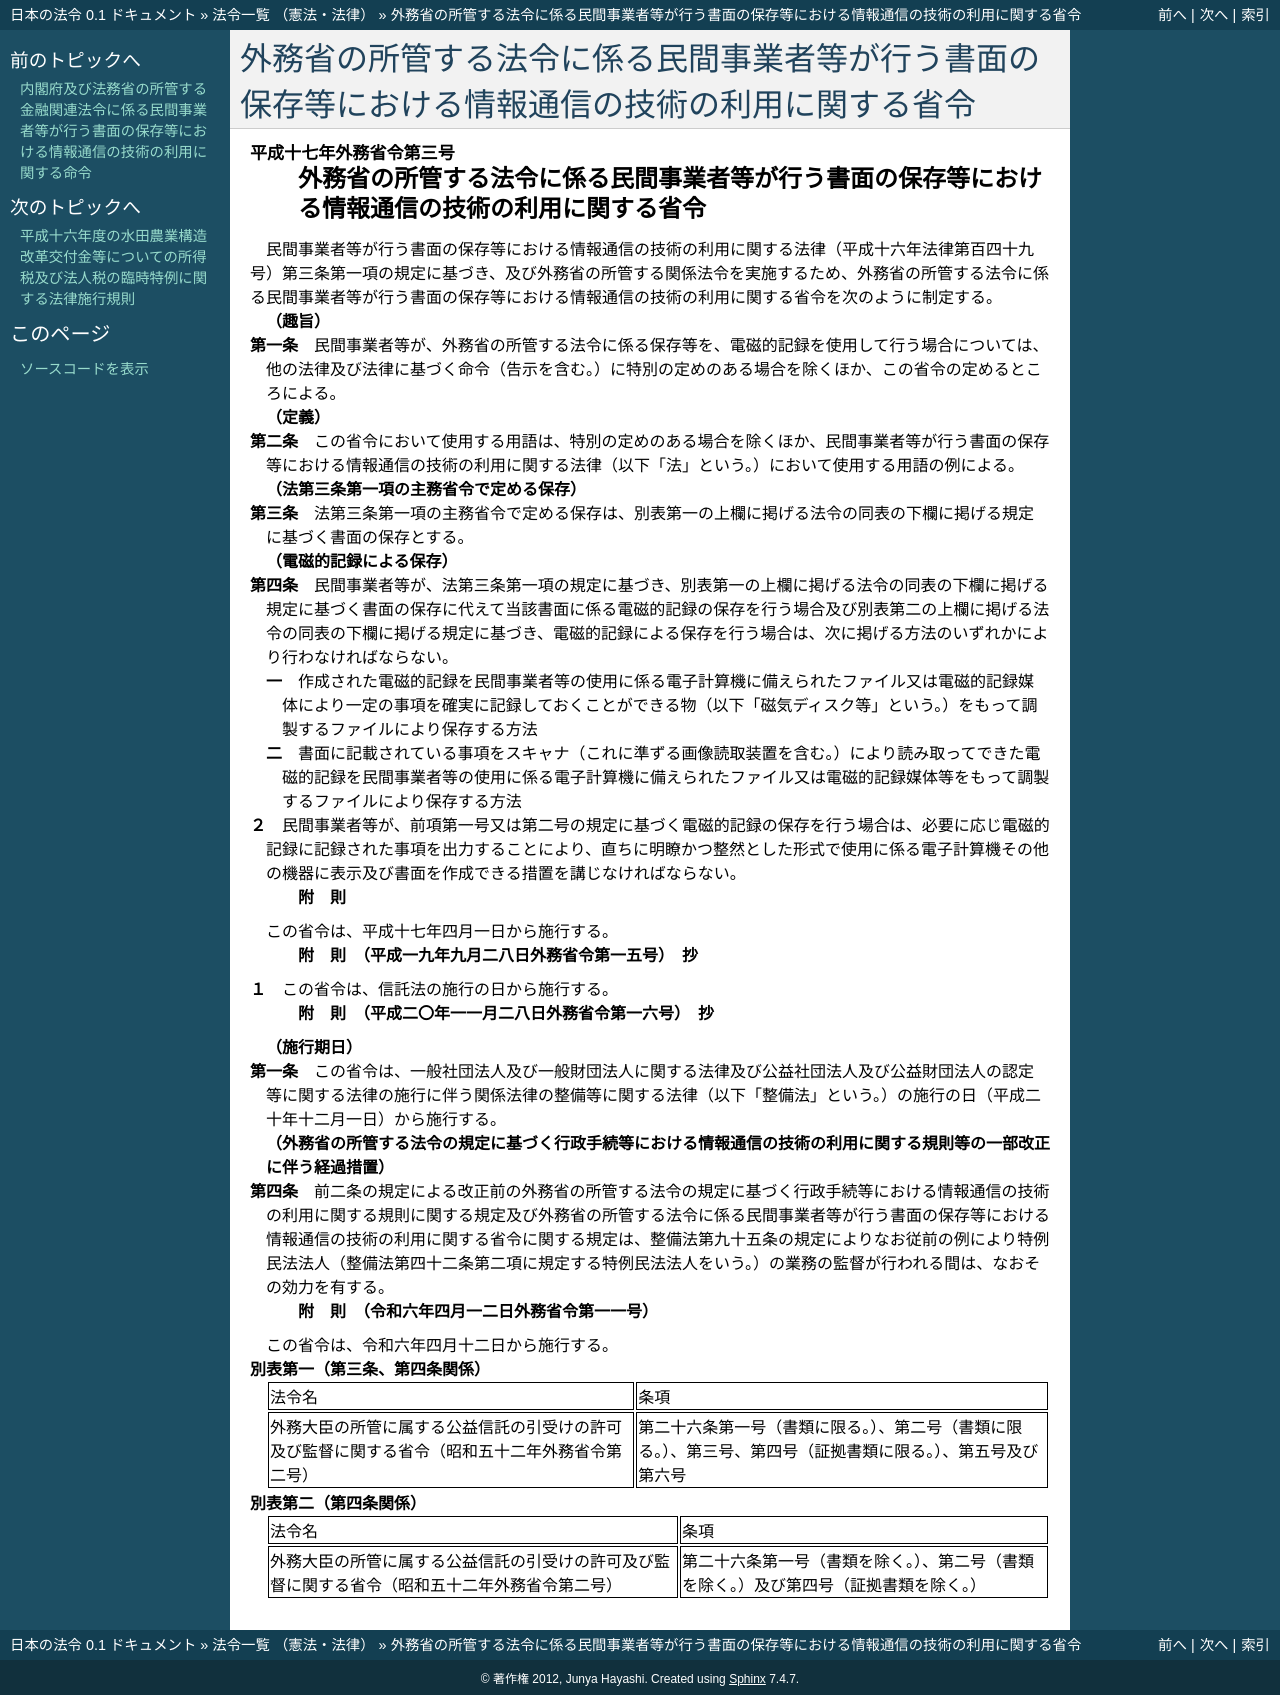

repository: ledmonster/japanese-law · page: doc/417/417M60000020003_20240412_506M60000020011.html · generator: sphinx

.. _417M60000020003_20240412_506M60000020011:

:orphan:

================================================================================================
外務省の所管する法令に係る民間事業者等が行う書面の保存等における情報通信の技術の利用に関する省令
================================================================================================

.. raw:: html
    
    
    <main id="contentsLaw" class="active">
    <div id="innerDocument" class="active">
    
    
    
    
    <div style="margin-bottom: 12px;">
    <div id="lawTitleNo" style="font-size: 1.067rem; font-weight: bold;" class="_shokanBoxParent">平成十七年外務省令第三号<div class="_shokanBox"></div>
    <div class="_inyoBox" id="_inyo_"></div>
    </div>
    <div id="lawTitle" style="margin-left: 3rem; font-size: 1.5rem; font-weight: bold; line-height: 1.25em;" class="_shokanBoxParent">
    <span data-xpath="">外務省の所管する法令に係る民間事業者等が行う書面の保存等における情報通信の技術の利用に関する省令</span><div class="_shokanBox" id="_shokan_"><div class="_shokanBtnIcons"></div></div>
    <div class="_inyoBox" id="_inyo_"></div>
    </div>
    </div><section id="EnactStatement" class="active EnactStatement"><div class="_div_EnactStatement _shokanBoxParent" style="text-indent: 1em;">
    <span data-xpath="">民間事業者等が行う書面の保存等における情報通信の技術の利用に関する法律（平成十六年法律第百四十九号）第三条第一項の規定に基づき、及び外務省の所管する関係法令を実施するため、外務省の所管する法令に係る民間事業者等が行う書面の保存等における情報通信の技術の利用に関する省令を次のように制定する。</span><div class="_shokanBox" id="_shokan_"><div class="_shokanBtnIcons"></div></div>
    <div class="_inyoBox" id="_inyo_"></div>
    </div></section><section id="MainProvision" class="active MainProvision"><section id="" class="active Article"><div style="margin-left: 1em; font-weight: bold;" class="_div_ArticleCaption _shokanBoxParent">
    <span data-xpath="">（趣旨）</span><div class="_shokanBox" id="_shokan_"><div class="_shokanBtnIcons"></div></div>
    <div class="_inyoBox" id="_inyo_"></div>
    </div>
    <div style="margin-left: 1em; text-indent: -1em;" id="" class="_div_ArticleTitle _shokanBoxParent">
    <span style="font-weight: bold;">第一条</span>　<span data-xpath="">民間事業者等が、外務省の所管する法令に係る保存等を、電磁的記録を使用して行う場合については、他の法律及び法律に基づく命令（告示を含む。）に特別の定めのある場合を除くほか、この省令の定めるところによる。</span><div class="_shokanBox" id="_shokan_"><div class="_shokanBtnIcons"></div></div>
    <div class="_inyoBox" id="_inyo_"></div>
    </div></section><section id="" class="active Article"><div style="margin-left: 1em; font-weight: bold;" class="_div_ArticleCaption _shokanBoxParent">
    <span data-xpath="">（定義）</span><div class="_shokanBox" id="_shokan_"><div class="_shokanBtnIcons"></div></div>
    <div class="_inyoBox" id="_inyo_"></div>
    </div>
    <div style="margin-left: 1em; text-indent: -1em;" id="" class="_div_ArticleTitle _shokanBoxParent">
    <span style="font-weight: bold;">第二条</span>　<span data-xpath="">この省令において使用する用語は、特別の定めのある場合を除くほか、民間事業者等が行う書面の保存等における情報通信の技術の利用に関する法律（以下「法」という。）において使用する用語の例による。</span><div class="_shokanBox" id="_shokan_"><div class="_shokanBtnIcons"></div></div>
    <div class="_inyoBox" id="_inyo_"></div>
    </div></section><section id="" class="active Article"><div style="margin-left: 1em; font-weight: bold;" class="_div_ArticleCaption _shokanBoxParent">
    <span data-xpath="">（法第三条第一項の主務省令で定める保存）</span><div class="_shokanBox" id="_shokan_"><div class="_shokanBtnIcons"></div></div>
    <div class="_inyoBox" id="_inyo_"></div>
    </div>
    <div style="margin-left: 1em; text-indent: -1em;" id="" class="_div_ArticleTitle _shokanBoxParent">
    <span style="font-weight: bold;">第三条</span>　<span data-xpath="">法第三条第一項の主務省令で定める保存は、別表第一の上欄に掲げる法令の同表の下欄に掲げる規定に基づく書面の保存とする。</span><div class="_shokanBox" id="_shokan_"><div class="_shokanBtnIcons"></div></div>
    <div class="_inyoBox" id="_inyo_"></div>
    </div></section><section id="" class="active Article"><div style="margin-left: 1em; font-weight: bold;" class="_div_ArticleCaption _shokanBoxParent">
    <span data-xpath="">（電磁的記録による保存）</span><div class="_shokanBox" id="_shokan_"><div class="_shokanBtnIcons"></div></div>
    <div class="_inyoBox" id="_inyo_"></div>
    </div>
    <div style="margin-left: 1em; text-indent: -1em;" id="" class="_div_ArticleTitle _shokanBoxParent">
    <span style="font-weight: bold;">第四条</span>　<span data-xpath="">民間事業者等が、法第三条第一項の規定に基づき、別表第一の上欄に掲げる法令の同表の下欄に掲げる規定に基づく書面の保存に代えて当該書面に係る電磁的記録の保存を行う場合及び別表第二の上欄に掲げる法令の同表の下欄に掲げる規定に基づき、電磁的記録による保存を行う場合は、次に掲げる方法のいずれかにより行わなければならない。</span><div class="_shokanBox" id="_shokan_"><div class="_shokanBtnIcons"></div></div>
    <div class="_inyoBox" id="_inyo_"></div>
    </div>
    <div id="" style="margin-left: 2em; text-indent: -1em;" class="_div_ItemSentence _shokanBoxParent">
    <span style="font-weight: bold;">一</span>　<span data-xpath="">作成された電磁的記録を民間事業者等の使用に係る電子計算機に備えられたファイル又は電磁的記録媒体により一定の事項を確実に記録しておくことができる物（以下「磁気ディスク等」という。）をもって調製するファイルにより保存する方法</span><div class="_shokanBox" id="_shokan_"><div class="_shokanBtnIcons"></div></div>
    <div class="_inyoBox" id="_inyo_"></div>
    </div>
    <div id="" style="margin-left: 2em; text-indent: -1em;" class="_div_ItemSentence _shokanBoxParent">
    <span style="font-weight: bold;">二</span>　<span data-xpath="">書面に記載されている事項をスキャナ（これに準ずる画像読取装置を含む。）により読み取ってできた電磁的記録を民間事業者等の使用に係る電子計算機に備えられたファイル又は電磁的記録媒体等をもって調製するファイルにより保存する方法</span><div class="_shokanBox" id="_shokan_"><div class="_shokanBtnIcons"></div></div>
    <div class="_inyoBox" id="_inyo_"></div>
    </div>
    <div style="margin-left: 1em; text-indent: -1em;" class="_div_ParagraphSentence _shokanBoxParent">
    <span style="font-weight: bold;">２</span>　<span data-xpath="">民間事業者等が、前項第一号又は第二号の規定に基づく電磁的記録の保存を行う場合は、必要に応じ電磁的記録に記録された事項を出力することにより、直ちに明瞭かつ整然とした形式で使用に係る電子計算機その他の機器に表示及び書面を作成できる措置を講じなければならない。</span><div class="_shokanBox" id="_shokan_"><div class="_shokanBtnIcons"></div></div>
    <div class="_inyoBox" id="_inyo_"></div>
    </div></section></section><section id="" class="active SupplProvision"><div class="_div_SupplProvisionLabel SupplProvisionLabel _shokanBoxParent" style="margin-bottom: 10px; margin-left: 3em; font-weight: bold;">
    <span data-xpath="">附　則</span><div class="_shokanBox" id="_shokan_"><div class="_shokanBtnIcons"></div></div>
    <div class="_inyoBox" id="_inyo_"></div>
    </div>
    <section class="active Paragraph"><div style="text-indent: 1em;" class="_div_ParagraphSentence _shokanBoxParent">
    <span data-xpath="">この省令は、平成十七年四月一日から施行する。</span><div class="_shokanBox" id="_shokan_"><div class="_shokanBtnIcons"></div></div>
    <div class="_inyoBox" id="_inyo_"></div>
    </div></section></section><section id="" class="active SupplProvision"><div class="_div_SupplProvisionLabel SupplProvisionLabel _shokanBoxParent" style="margin-bottom: 10px; margin-left: 3em; font-weight: bold;">
    <span data-xpath="">附　則</span>　（平成一九年九月二八日外務省令第一五号）　抄<div class="_shokanBox" id="_shokan_"><div class="_shokanBtnIcons"></div></div>
    <div class="_inyoBox" id="_inyo_"></div>
    </div>
    <section class="active Paragraph"><div style="margin-left: 1em; text-indent: -1em;" class="_div_ParagraphSentence _shokanBoxParent">
    <span style="font-weight: bold;">１</span>　<span data-xpath="">この省令は、信託法の施行の日から施行する。</span><div class="_shokanBox" id="_shokan_"><div class="_shokanBtnIcons"></div></div>
    <div class="_inyoBox" id="_inyo_"></div>
    </div></section></section><section id="" class="active SupplProvision"><div class="_div_SupplProvisionLabel SupplProvisionLabel _shokanBoxParent" style="margin-bottom: 10px; margin-left: 3em; font-weight: bold;">
    <span data-xpath="">附　則</span>　（平成二〇年一一月二八日外務省令第一六号）　抄<div class="_shokanBox" id="_shokan_"><div class="_shokanBtnIcons"></div></div>
    <div class="_inyoBox" id="_inyo_"></div>
    </div>
    <section id="" class="active Article"><div style="margin-left: 1em; font-weight: bold;" class="_div_ArticleCaption _shokanBoxParent">
    <span data-xpath="">（施行期日）</span><div class="_shokanBox" id="_shokan_"><div class="_shokanBtnIcons"></div></div>
    <div class="_inyoBox" id="_inyo_"></div>
    </div>
    <div style="margin-left: 1em; text-indent: -1em;" id="" class="_div_ArticleTitle _shokanBoxParent">
    <span style="font-weight: bold;">第一条</span>　<span data-xpath="">この省令は、一般社団法人及び一般財団法人に関する法律及び公益社団法人及び公益財団法人の認定等に関する法律の施行に伴う関係法律の整備等に関する法律（以下「整備法」という。）の施行の日（平成二十年十二月一日）から施行する。</span><div class="_shokanBox" id="_shokan_"><div class="_shokanBtnIcons"></div></div>
    <div class="_inyoBox" id="_inyo_"></div>
    </div></section><section id="" class="active Article"><div style="margin-left: 1em; font-weight: bold;" class="_div_ArticleCaption _shokanBoxParent">
    <span data-xpath="">（外務省の所管する法令の規定に基づく行政手続等における情報通信の技術の利用に関する規則等の一部改正に伴う経過措置）</span><div class="_shokanBox" id="_shokan_"><div class="_shokanBtnIcons"></div></div>
    <div class="_inyoBox" id="_inyo_"></div>
    </div>
    <div style="margin-left: 1em; text-indent: -1em;" id="" class="_div_ArticleTitle _shokanBoxParent">
    <span style="font-weight: bold;">第四条</span>　<span data-xpath="">前二条の規定による改正前の外務省の所管する法令の規定に基づく行政手続等における情報通信の技術の利用に関する規則に関する規定及び外務省の所管する法令に係る民間事業者等が行う書面の保存等における情報通信の技術の利用に関する省令に関する規定は、整備法第九十五条の規定によりなお従前の例により特例民法法人（整備法第四十二条第二項に規定する特例民法法人をいう。）の業務の監督が行われる間は、なおその効力を有する。</span><div class="_shokanBox" id="_shokan_"><div class="_shokanBtnIcons"></div></div>
    <div class="_inyoBox" id="_inyo_"></div>
    </div></section></section><section id="" class="active SupplProvision"><div class="_div_SupplProvisionLabel SupplProvisionLabel _shokanBoxParent" style="margin-bottom: 10px; margin-left: 3em; font-weight: bold;">
    <span data-xpath="">附　則</span>　（令和六年四月一二日外務省令第一一号）<div class="_shokanBox" id="_shokan_"><div class="_shokanBtnIcons"></div></div>
    <div class="_inyoBox" id="_inyo_"></div>
    </div>
    <section class="active Paragraph"><div style="text-indent: 1em;" class="_div_ParagraphSentence _shokanBoxParent">
    <span data-xpath="">この省令は、令和六年四月十二日から施行する。</span><div class="_shokanBox" id="_shokan_"><div class="_shokanBtnIcons"></div></div>
    <div class="_inyoBox" id="_inyo_"></div>
    </div></section></section><section id="" class="active AppdxTable"><div style="font-weight:600;" class="_div_AppdxTableTitle _shokanBoxParent">別表第一（第三条、第四条関係）<div class="_shokanBox" id="_shokan_"><div class="_shokanBtnIcons"></div></div>
    <div class="_inyoBox" id="_inyo_"></div>
    </div>
    <div class="_shokanBoxParent">
    <table class="Table" style="margin-left: 1em;">
    <tr class="TableRow">
    <td style="border-top: black solid 1px; border-bottom: black solid 1px; border-left: black solid 1px; border-right: black solid 1px;" class="col-pad"><div><span data-xpath="">法令名</span></div></td>
    <td style="border-top: black solid 1px; border-bottom: black solid 1px; border-left: black solid 1px; border-right: black solid 1px;" class="col-pad"><div><span data-xpath="">条項</span></div></td>
    </tr>
    <tr class="TableRow">
    <td style="border-top: black solid 1px; border-bottom: black solid 1px; border-left: black solid 1px; border-right: black solid 1px;" class="col-pad"><div><span data-xpath="">外務大臣の所管に属する公益信託の引受けの許可及び監督に関する省令（昭和五十二年外務省令第二号）</span></div></td>
    <td style="border-top: black solid 1px; border-bottom: black solid 1px; border-left: black solid 1px; border-right: black solid 1px;" class="col-pad"><div><span data-xpath="">第二十六条第一号（書類に限る。）、第二号（書類に限る。）、第三号、第四号（証拠書類に限る。）、第五号及び第六号</span></div></td>
    </tr>
    </table>
    <div class="_shokanBox"></div>
    <div class="_inyoBox"></div>
    </div></section><section id="" class="active AppdxTable"><div style="font-weight:600;" class="_div_AppdxTableTitle _shokanBoxParent">別表第二（第四条関係）<div class="_shokanBox" id="_shokan_"><div class="_shokanBtnIcons"></div></div>
    <div class="_inyoBox" id="_inyo_"></div>
    </div>
    <div class="_shokanBoxParent">
    <table class="Table" style="margin-left: 1em;">
    <tr class="TableRow">
    <td style="border-top: black solid 1px; border-bottom: black solid 1px; border-left: black solid 1px; border-right: black solid 1px;" class="col-pad"><div><span data-xpath="">法令名</span></div></td>
    <td style="border-top: black solid 1px; border-bottom: black solid 1px; border-left: black solid 1px; border-right: black solid 1px;" class="col-pad"><div><span data-xpath="">条項</span></div></td>
    </tr>
    <tr class="TableRow">
    <td style="border-top: black solid 1px; border-bottom: black solid 1px; border-left: black solid 1px; border-right: black solid 1px;" class="col-pad"><div><span data-xpath="">外務大臣の所管に属する公益信託の引受けの許可及び監督に関する省令（昭和五十二年外務省令第二号）</span></div></td>
    <td style="border-top: black solid 1px; border-bottom: black solid 1px; border-left: black solid 1px; border-right: black solid 1px;" class="col-pad"><div><span data-xpath="">第二十六条第一号（書類を除く。）、第二号（書類を除く。）及び第四号（証拠書類を除く。）</span></div></td>
    </tr>
    </table>
    <div class="_shokanBox"></div>
    <div class="_inyoBox"></div>
    </div></section>
    
    
    
    
    
    </div>
    </main>
    
    
